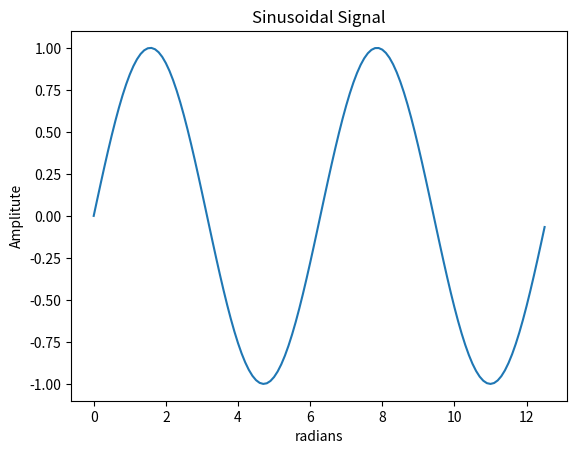

Generate this figure with matplotlib:
import matplotlib.pyplot as plt
import numpy as np


x = np.arange(0,4*np.pi,0.1)   # start,stop,step
y = np.sin(x)

plt.plot(x,y)
plt.title('Sinusoidal Signal')
plt.xlabel('radians')
plt.ylabel('Amplitute')
plt.show()